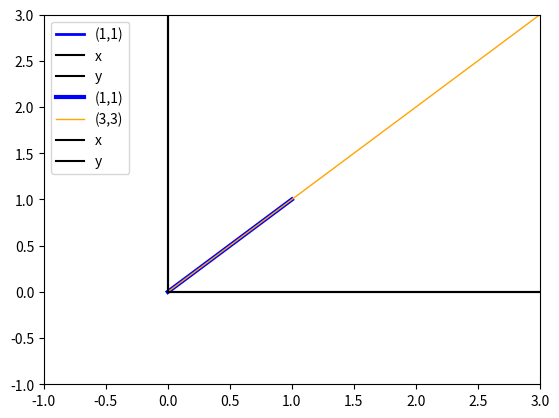

This figure's Python source:
import numpy as np

m_a = np.array([[2, 4, 5, 6],
       [8, 4, 3, 6],
       [1, 5, 2, 4],
       [4, 1, 5, 2]])

print("Matrix in Python: ", m_a)

import numpy as np

m_a = np.array([[2, 4, 5, 6],
       [8, 4, 3, 6],
       [1, 5, 2, 4],
       [4, 1, 5, 2]])
    
m_b = np.array([[3, 5, 1, 6],
       [1, 2, 5, 6],
       [2, 3, 5, 1],
       [4, 3, 2, 5]])

ab_mult = np.matmul(m_a, m_b)

print("Multiplication of matrix m_a and m_b: ", ab_mult)

import numpy as np
import matplotlib.pyplot as plt

v = np.array([1,1])
origin = 0
x_point = v[0]
y_point = v[1]

# Plot original vector
plt.plot([origin, x_point], [origin, y_point], 'blue', label='(1,1)', linewidth = 2)
plt.plot([origin, 3],[origin,0], 'black', label = 'x')
plt.plot([origin, 0],[origin,3], 'black', label = 'y')
plt.legend()
plt.axis((-1,3,-1,3))
plt.grid()
plt.show()

#Apply transformation
v_scale = np.array([[1,2],[2,1]])
v2 = np.dot(v,v_scale)
scale_x_point = v2[0]
scale_y_point = v2[1]

#Plot transformed vector
plt.plot([origin, x_point], [origin, y_point], 'blue', label='(1,1)', linewidth = 3)
plt.plot([origin,scale_x_point],[origin,scale_y_point],'orange',label='(3,3)', linewidth=1)
plt.plot([origin, 3],[origin,0], 'black', label = 'x')
plt.plot([origin, 0],[origin,3], 'black', label = 'y')
plt.legend()
plt.axis((-1,3,-1,3))
plt.grid()
plt.show()

